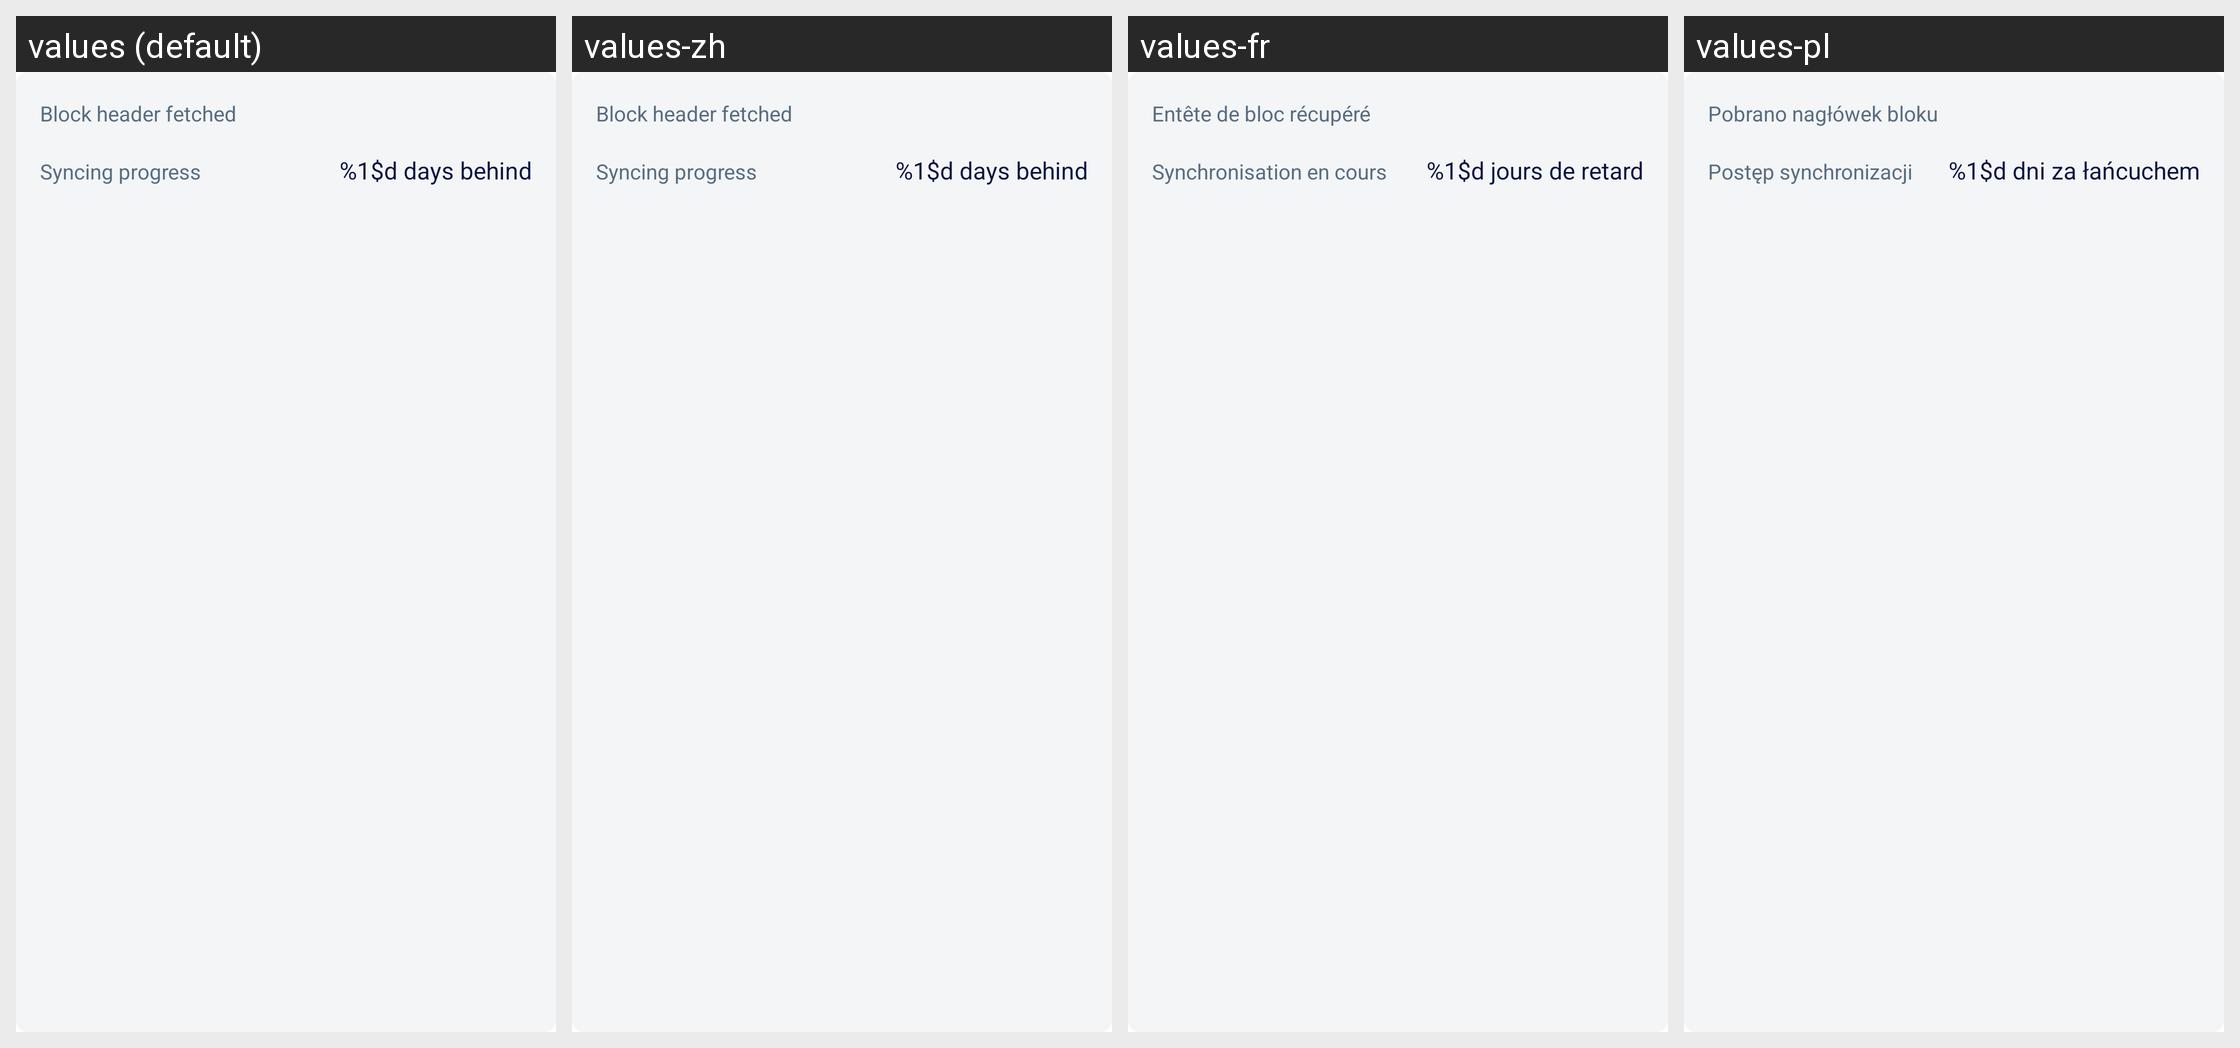

Locale-by-locale string values for the Android screen shown in this grid:
Android screen res/layout/single_wallet_sync_details.xml rendered under 4 locales, left to right: values (default), values-zh, values-fr, values-pl. Device: Nexus 5 (rendered at 1080×1920; each locale shown at half size, 540×960, under a caption strip naming it); theme LightTheme.NoActionBar.
Other locales in the repository, not shown: values-es, values-pt, values-ru, values-vi.
Strings drawn on this screen, with the default value and each locale's value (text and hints the layout hard-codes, and strings that could not be matched under every locale, appear in the picture but are not listed):

block_header_fetched
  values: Block header fetched
  values-zh: Block header fetched  [not translated; the default value is used]
  values-fr: Entête de bloc récupéré
  values-pl: Pobrano nagłówek bloku

syncing_progress
  values: Syncing progress
  values-zh: Syncing progress  [not translated; the default value is used]
  values-fr: Synchronisation en cours
  values-pl: Postęp synchronizacji

days_behind
  values: %1$d days behind
  values-zh: %1$d days behind  [not translated; the default value is used]
  values-fr: %1$d jours de retard
  values-pl: %1$d dni za łańcuchem
